Run: headless pygame with SDL's dummy video driver; simulated clock (each Clock.tick advances the game by its frame time, no real sleeping); random seed 0; keys injected as events and as key.get_pressed() state; mouse plan: one left click at the window centre at the start of phase 2, then a move to the lower-right quarter at the start of phase 3.
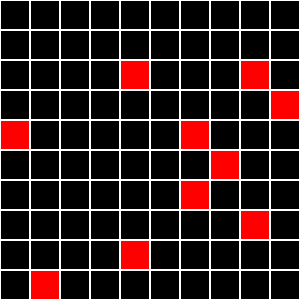
Frame 1 of 4 · flips 1–60 · no input
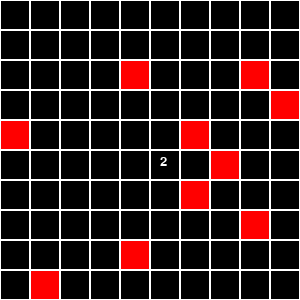
Frame 2 of 4 · flips 61–180 · clicked the window centre · tapped SPACE, RETURN · held RIGHT (→), D
Frame 3 of 4 · flips 181–300 · moved the mouse to the lower-right quarter · held DOWN (↓), S · screen unchanged from frame 2, image omitted
Frame 4 of 4 · flips 301–420 · held LEFT (←), A, UP (↑), W · screen unchanged from frame 3, image omitted

The pygame program that drew these frames:

import pygame
import random


# Начнем с описания класса поля
class Board:
    # создание поля
    def __init__(self, width, height, screen):
        self.width = width
        self.height = height
        self.board = [[0] * width for _ in range(height)]
        self.screen = screen
        # значения по умолчанию
        self.left = 10
        self.top = 10
        self.cell_size = 30
        self.mines = []
        for i in range(10):
            self.mines.append(self.get_cell((random.randint(0, 9) * self.cell_size,
                                             random.randint(0, 9) * self.cell_size)))

    # настройка внешнего вида
    def set_view(self, left, top, cell_size):
        self.left = left
        self.top = top
        self.cell_size = cell_size

    def render(self):
        for i in range(10):
            self.fill_mines(self.mines[i])

        for i in range(self.width):
            for j in range(self.height):
                pygame.draw.rect(self.screen, pygame.Color('white'),
                                 ((i * self.cell_size, j * self.cell_size), (self.cell_size, self.cell_size)), 1)

    def get_cell(self, pos):
        return pos[0] // self.cell_size, pos[1] // self.cell_size

    def fill_mines(self, pos):
        pygame.draw.rect(self.screen, pygame.Color('red'),
                         ((pos[0] * self.cell_size, pos[1] * self.cell_size),
                          (self.cell_size, self.cell_size)))

    def get_click(self, pos):
        cell = self.get_cell(pos)
        count = 0
        if cell not in self.mines:
            if (cell[0] - 1, cell[1] - 1) in self.mines:
                count += 1
            if (cell[0], cell[1] - 1) in self.mines:
                count += 1
            if (cell[0] + 1, cell[1] - 1) in self.mines:
                count += 1
            if (cell[0] + 1, cell[1]) in self.mines:
                count += 1
            if (cell[0] + 1, cell[1] + 1) in self.mines:
                count += 1
            if (cell[0], cell[1] + 1) in self.mines:
                count += 1
            if (cell[0] - 1, cell[1] + 1) in self.mines:
                count += 1
            if (cell[0] - 1, cell[1]) in self.mines:
                count += 1

            score = pygame.font.SysFont('serif', 20)
            text = score.render(str(count), 1, pygame.Color('white'))
            self.screen.blit(text, (cell[0] * self.cell_size + 10, cell[1] * self.cell_size + 5))


size = width, height = (300, 300)
screen = pygame.display.set_mode(size)
pygame.init()

board = Board(10, 10, screen)
running = True
screen.fill((0, 0, 0))
while running:
    for event in pygame.event.get():
        if event.type == pygame.QUIT:
            running = False
        if event.type == pygame.MOUSEBUTTONDOWN:
            board.get_click(event.pos)
    board.render()
    pygame.display.flip()
